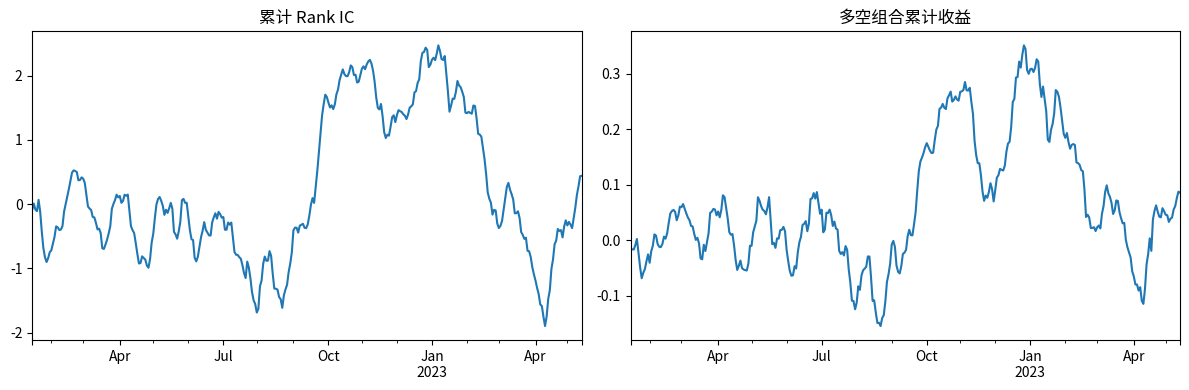

This figure's Python source:
import numpy as np
import pandas as pd
import matplotlib.pyplot as plt

np.random.seed(202620)

dates = pd.bdate_range("2022-01-03", periods=360)
assets = [f"S{i:03d}" for i in range(1, 51)]

industries = pd.Series(
    np.random.choice(["消费", "科技", "制造", "医药", "金融"], size=len(assets)),
    index=assets,
    name="industry",
)
size_score = pd.Series(np.random.normal(0, 1, len(assets)), index=assets, name="size_score")
asset_beta = pd.Series(np.random.uniform(0.75, 1.35, len(assets)), index=assets, name="beta")
asset_drift = pd.Series(np.random.normal(0.00015, 0.00018, len(assets)), index=assets, name="drift")

market_return = np.random.normal(0.00025, 0.010, len(dates))
style_shock = np.random.normal(0, 0.004, (len(dates), len(assets)))
idiosyncratic = np.random.normal(0, 0.018, (len(dates), len(assets)))

daily_return = (
    market_return[:, None] * asset_beta.values[None, :]
    + asset_drift.values[None, :]
    + style_shock
    + idiosyncratic
)

close = pd.DataFrame(
    30 * np.exp(np.cumsum(daily_return, axis=0)),
    index=dates,
    columns=assets,
)

overnight = pd.DataFrame(
    np.random.normal(0, 0.006, close.shape),
    index=dates,
    columns=assets,
)
open_ = close.shift(1) * (1 + overnight)
open_.iloc[0] = close.iloc[0] * (1 + overnight.iloc[0])

intraday_span = pd.DataFrame(
    np.random.uniform(0.002, 0.035, close.shape),
    index=dates,
    columns=assets,
)
high = pd.DataFrame(
    np.maximum(open_.to_numpy(), close.to_numpy()) * (1 + intraday_span.to_numpy()),
    index=dates,
    columns=assets,
)
low = pd.DataFrame(
    np.minimum(open_.to_numpy(), close.to_numpy()) * (1 - intraday_span.to_numpy()),
    index=dates,
    columns=assets,
)

base_volume = (900_000 * np.exp(size_score.values))[None, :]
volume = pd.DataFrame(
    base_volume
    * np.random.lognormal(mean=0, sigma=0.45, size=close.shape)
    * (1 + close.pct_change().fillna(0).abs().to_numpy() * 12),
    index=dates,
    columns=assets,
)
vwap = (open_ + high + low + close) / 4
returns = close.pct_change()
adv20 = volume.rolling(20).mean()
future_5d = close.shift(-5) / close - 1

print("数据形状：")
print({
    "close": close.shape,
    "open": open_.shape,
    "high": high.shape,
    "low": low.shape,
    "volume": volume.shape,
    "future_5d": future_5d.shape,
})
print("\n行业分布：")
print(industries.value_counts())


def cs_rank(df: pd.DataFrame) -> pd.DataFrame:
    """横截面排名：每天在所有股票之间排序，输出 0 到 1 附近的百分位。"""
    return df.rank(axis=1, pct=True)


def delay(df: pd.DataFrame, n: int = 1) -> pd.DataFrame:
    """向后取 n 期，避免把今天之后的信息放进今天。"""
    return df.shift(n)


def delta(df: pd.DataFrame, n: int = 1) -> pd.DataFrame:
    """当前值减去 n 期前的值。"""
    return df - delay(df, n)


def ts_mean(df: pd.DataFrame, window: int) -> pd.DataFrame:
    return df.rolling(window).mean()


def ts_sum(df: pd.DataFrame, window: int) -> pd.DataFrame:
    return df.rolling(window).sum()


def ts_std(df: pd.DataFrame, window: int) -> pd.DataFrame:
    return df.rolling(window).std()


def ts_min(df: pd.DataFrame, window: int) -> pd.DataFrame:
    return df.rolling(window).min()


def ts_max(df: pd.DataFrame, window: int) -> pd.DataFrame:
    return df.rolling(window).max()


def ts_rank(df: pd.DataFrame, window: int) -> pd.DataFrame:
    """时间序列排名：今天的值在过去 window 天里排第几。"""
    return df.rolling(window).apply(
        lambda x: pd.Series(x).rank(pct=True).iloc[-1],
        raw=False,
    )


def ts_argmax(df: pd.DataFrame, window: int) -> pd.DataFrame:
    """过去 window 天最大值出现的位置，1 表示窗口第一天，window 表示今天。"""
    return df.rolling(window).apply(lambda x: np.argmax(x) + 1, raw=True)


def corr(a: pd.DataFrame, b: pd.DataFrame, window: int) -> pd.DataFrame:
    return a.rolling(window).corr(b)


def cov(a: pd.DataFrame, b: pd.DataFrame, window: int) -> pd.DataFrame:
    return a.rolling(window).cov(b)


def signed_power(df: pd.DataFrame, power: float) -> pd.DataFrame:
    return np.sign(df) * (df.abs() ** power)


def decay_linear(df: pd.DataFrame, window: int) -> pd.DataFrame:
    weights = np.arange(1, window + 1, dtype=float)
    weights = weights / weights.sum()
    return df.rolling(window).apply(lambda x: np.dot(x, weights), raw=True)


def safe_clean(df: pd.DataFrame) -> pd.DataFrame:
    return df.replace([np.inf, -np.inf], np.nan)


def neutralize_by_group(factor: pd.DataFrame, groups: pd.Series) -> pd.DataFrame:
    """简化版行业中性化：每个交易日、每个行业内减去行业均值。"""
    result = pd.DataFrame(index=factor.index, columns=factor.columns, dtype=float)
    for _, cols in groups.groupby(groups).groups.items():
        cols = list(cols)
        block = factor[cols]
        result[cols] = block.sub(block.mean(axis=1), axis=0)
    return result


def calc_rank_ic(factor: pd.DataFrame, label: pd.DataFrame) -> pd.Series:
    """按日期计算 Rank IC。"""
    factor = safe_clean(factor)
    label = label.reindex_like(factor)
    return factor.rank(axis=1).corrwith(label.rank(axis=1), axis=1)


def factor_report(factor: pd.DataFrame, label: pd.DataFrame, name: str) -> pd.Series:
    """给单个因子生成一个轻量研究摘要。"""
    f = safe_clean(factor)
    ic = calc_rank_ic(f, label).dropna()
    q = f.rank(axis=1, pct=True)
    long_leg = label.where(q >= 0.8).mean(axis=1)
    short_leg = label.where(q <= 0.2).mean(axis=1)
    ls = (long_leg - short_leg).dropna()
    turnover = q.ge(0.8).astype(float).diff().abs().mean(axis=1).dropna()

    return pd.Series({
        "factor": name,
        "ic_mean": ic.mean(),
        "ic_ir": ic.mean() / ic.std() if ic.std() != 0 else np.nan,
        "ic_positive_ratio": (ic > 0).mean(),
        "long_short_mean": ls.mean(),
        "long_short_win_rate": (ls > 0).mean(),
        "top_bucket_turnover": turnover.mean(),
        "valid_days": len(ic),
    })


def describe_factor_set(factors: dict[str, pd.DataFrame], label: pd.DataFrame) -> pd.DataFrame:
    rows = [factor_report(factor, label, name) for name, factor in factors.items()]
    return pd.DataFrame(rows).set_index("factor").sort_values("ic_mean", ascending=False)


print("核心算子已准备好：cs_rank、delay、delta、ts_rank、corr、cov、neutralize、IC report")


rank_open = cs_rank(open_)
rank_volume = cs_rank(volume)
toy_alpha = -1 * corr(rank_open, rank_volume, 10)

toy_ic = calc_rank_ic(toy_alpha, future_5d)
print(toy_alpha.tail(3).round(3))
print("\nToy Alpha IC：")
print(toy_ic.describe().round(4))


operator_dictionary = pd.DataFrame([
    ["rank(x)", "横截面", "同一天股票之间排序", "选股相对强弱"],
    ["ts_rank(x, n)", "时间序列", "今天在过去 n 天里的位置", "判断是否极端"],
    ["delay(x, n)", "时间序列", "n 天前的值", "避免未来函数"],
    ["delta(x, n)", "时间序列", "今天减 n 天前", "变化、动量、反转"],
    ["correlation(x, y, n)", "时间序列", "过去 n 天相关性", "量价关系"],
    ["covariance(x, y, n)", "时间序列", "过去 n 天协方差", "共同波动"],
    ["adv20", "衍生字段", "20 日平均成交量", "判断成交量是否异常"],
    ["vwap", "价格字段", "成交量加权平均价", "接近交易成本和成交位置"],
], columns=["算子", "类型", "含义", "研究用途"])

print(operator_dictionary)


alpha_price_volume = -1 * corr(cs_rank(open_), cs_rank(volume), 10)

report = factor_report(alpha_price_volume, future_5d, "price_volume_corr")
print(report.drop(labels=["factor"]).astype(float).round(4))

q = alpha_price_volume.rank(axis=1, pct=True)
group_return = pd.DataFrame({
    "Q1_low": future_5d.where(q <= 0.2).mean(axis=1),
    "Q5_high": future_5d.where(q >= 0.8).mean(axis=1),
})
group_return["long_short"] = group_return["Q5_high"] - group_return["Q1_low"]

print("\n分组收益摘要：")
print(group_return.describe().round(4))


fig, axes = plt.subplots(1, 2, figsize=(12, 4))

calc_rank_ic(alpha_price_volume, future_5d).dropna().cumsum().plot(
    ax=axes[0],
    title="累计 Rank IC",
)
group_return["long_short"].dropna().cumsum().plot(
    ax=axes[1],
    title="多空组合累计收益",
)

plt.tight_layout()
plt.show()
plt.close()


rows = []
for window in [3, 5, 10, 20, 40]:
    factor = -1 * corr(cs_rank(open_), cs_rank(volume), window)
    rows.append(factor_report(factor, future_5d, f"window_{window}"))

window_report = pd.DataFrame(rows).set_index("factor")
print(window_report[["ic_mean", "ic_ir", "ic_positive_ratio", "top_bucket_turnover"]].round(4))


raw_factor = -1 * corr(cs_rank(open_), cs_rank(volume), 10)
industry_neutral_factor = neutralize_by_group(raw_factor, industries)

compare = pd.DataFrame({
    "raw": factor_report(raw_factor, future_5d, "raw"),
    "industry_neutral": factor_report(industry_neutral_factor, future_5d, "industry_neutral"),
}).T

print(compare[["ic_mean", "ic_ir", "long_short_mean", "top_bucket_turnover"]].round(4))
